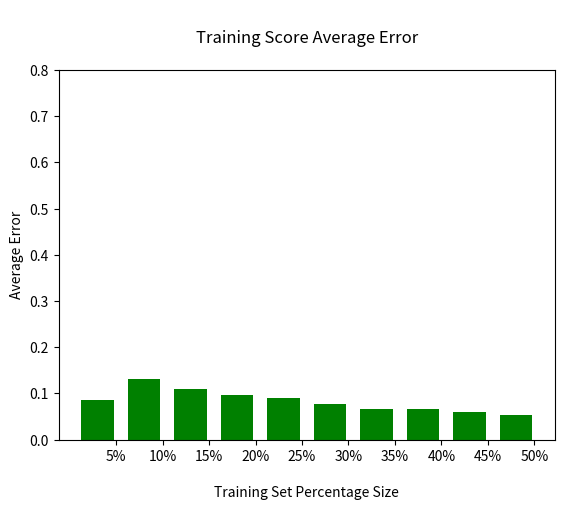

This chart was generated by the following Python code:
# Plots out Training Scores for 
# best GP for each training set size

import matplotlib.pyplot as plt
import numpy as np

x = np.array([0.084556213,0.1315177515,0.1088645628,0.0968287722,0.0897947929,0.0765664037,0.0664137181,0.0657290703,0.0585985098,0.0523540003])

ind = np.arange(10)
width = 0.70
fig,ax = plt.subplots()
#rects1 = ax.bar(ind, x, width, color='r',yerr=e)
rects = ax.bar(ind, x, width, color='g')
ax.set_xticks(ind+0.4)
ax.set_ylim([0.0, 0.8])
ax.set_title("\nTraining Score Average Error\n")
ax.set_ylabel("Average Error")
ax.set_xlabel("\nTraining Set Percentage Size")
ax.set_xticklabels(('5%','10%','15%','20%','25%','30%','35%','40%','45%','50%'))
plt.show()
